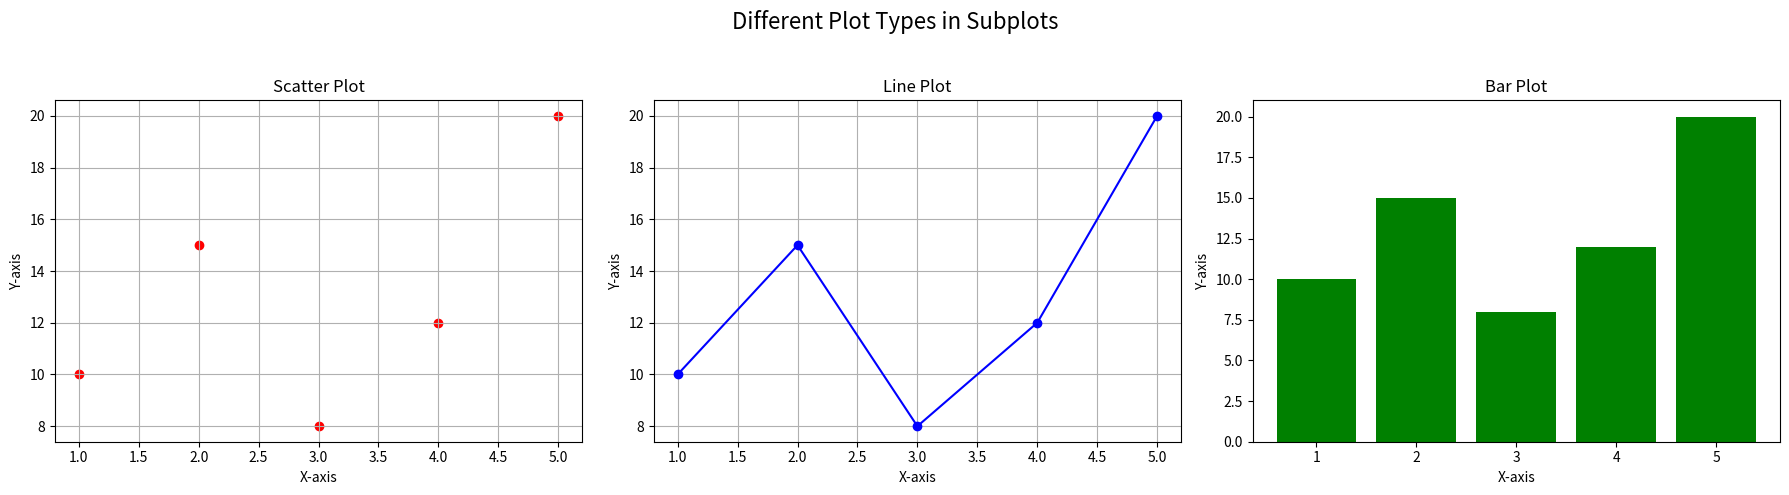

Write the Python code that produced this figure.
# Generate a subplot layout with various plot types (scatter, line, bar).

# INPUT
import matplotlib.pyplot as plt

# Sample data
x = [1, 2, 3, 4, 5]
y = [10, 15, 8, 12, 20]

# Create figure and subplots (1 row, 3 columns)
fig, axes = plt.subplots(1, 3, figsize=(18, 5))
fig.suptitle("Different Plot Types in Subplots", fontsize=16)

# 1 Scatter plot
axes[0].scatter(x, y, color='red', marker='o')
axes[0].set_title('Scatter Plot')
axes[0].set_xlabel('X-axis')
axes[0].set_ylabel('Y-axis')
axes[0].grid(True)

# 2 Line plot
axes[1].plot(x, y, color='blue', marker='o', linestyle='-')
axes[1].set_title('Line Plot')
axes[1].set_xlabel('X-axis')
axes[1].set_ylabel('Y-axis')
axes[1].grid(True)

# 3 Bar plot
axes[2].bar(x, y, color='green')
axes[2].set_title('Bar Plot')
axes[2].set_xlabel('X-axis')
axes[2].set_ylabel('Y-axis')

plt.tight_layout(rect=[0, 0, 1, 0.95])
plt.show()
